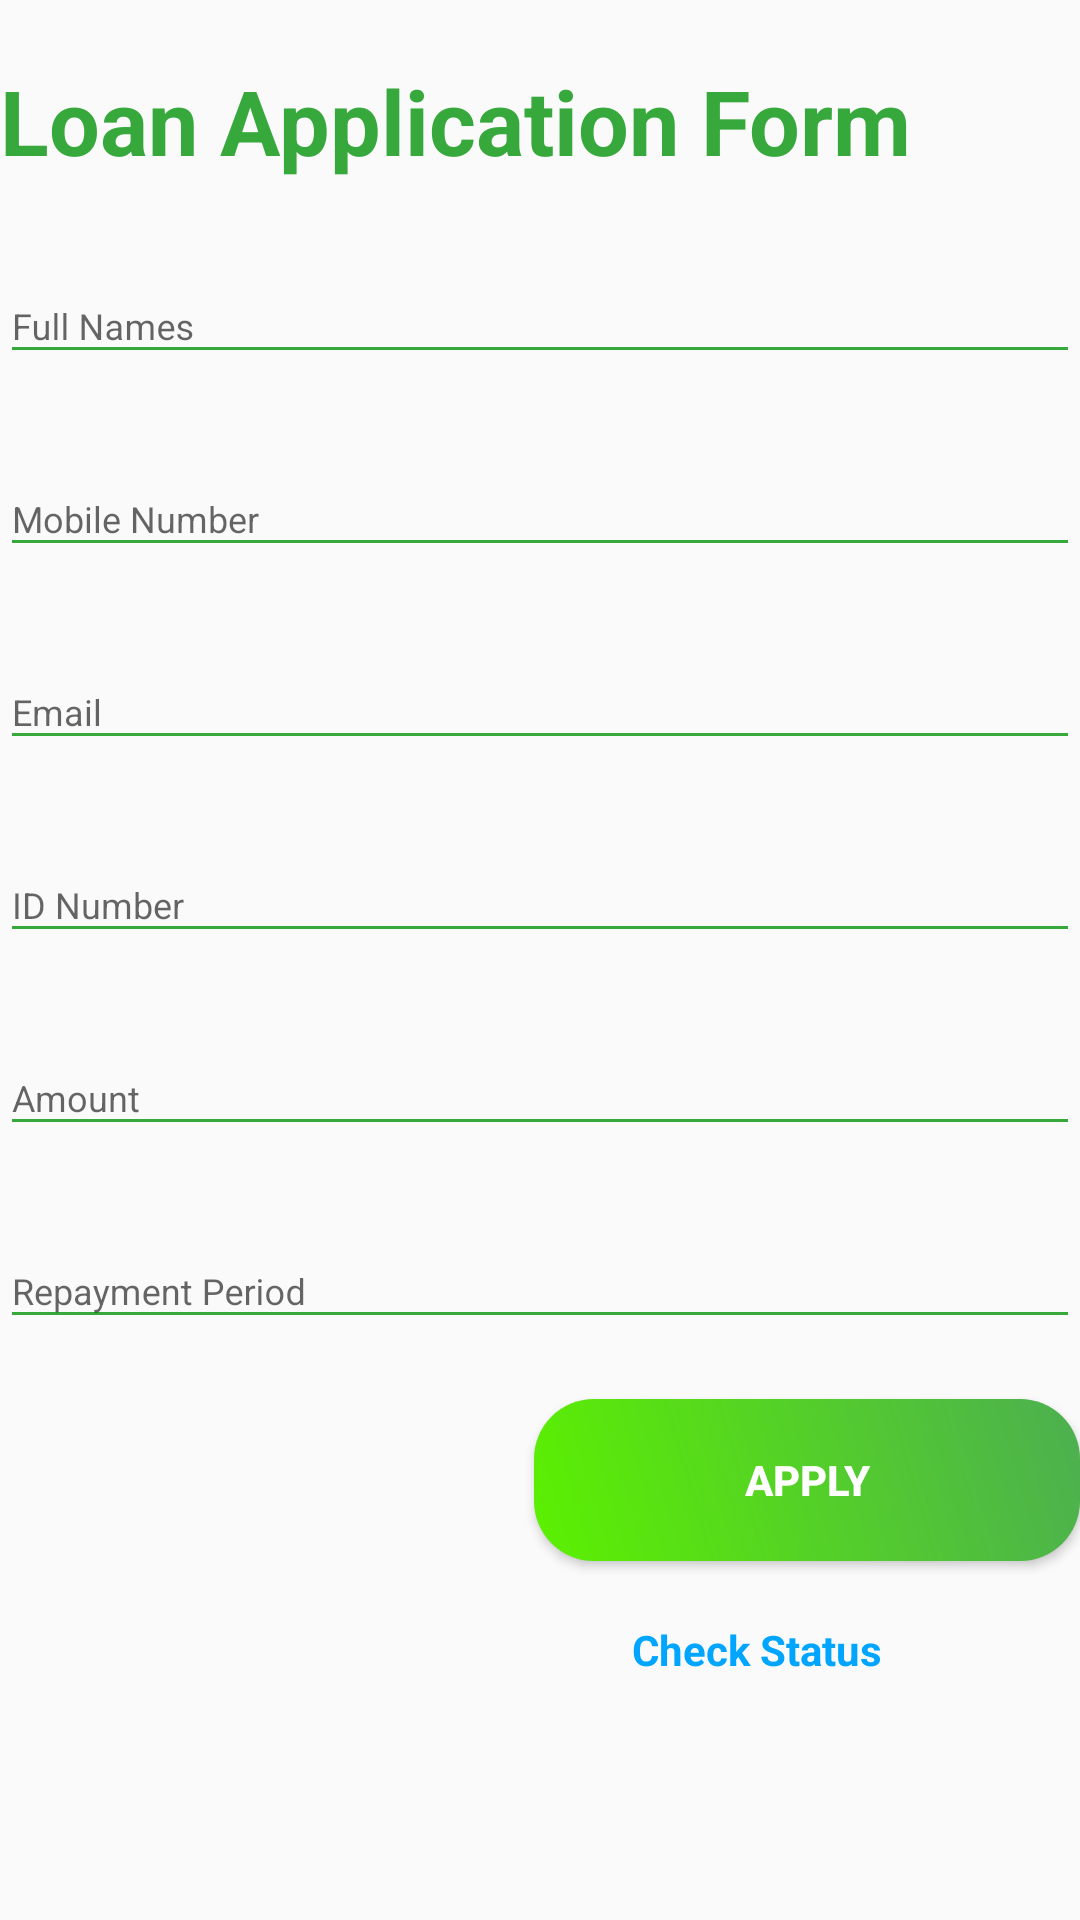

Layout XML and referenced resources for this Android screen:
<!-- AndroidManifest.xml: application theme AppTheme -->
<!-- res/layout/activity_loan.xml -->
<?xml version="1.0" encoding="utf-8"?>
<LinearLayout android:layout_width="match_parent"
    android:layout_height="wrap_content"
    xmlns:app="http://schemas.android.com/apk/res-auto"
    xmlns:tools="http://schemas.android.com/tools"
    android:layout_marginBottom="0dp"
    android:layout_marginEnd="0dp"
    android:layout_marginStart="0dp"
    android:layout_marginTop="0dp"
    android:orientation="vertical"
    android:background="@drawable/login_bk"
    app:layout_constraintBottom_toBottomOf="parent"
    app:layout_constraintEnd_toEndOf="parent"
    app:layout_constraintStart_toStartOf="parent"
    app:layout_constraintTop_toTopOf="parent"
    tools:context=".LoanActivity"
    xmlns:android="http://schemas.android.com/apk/res/android">

    <TextView
        style="@style/loginHeader"
        android:layout_width="wrap_content"
        android:layout_height="wrap_content"
        android:layout_marginTop="@dimen/loginViewsMargin"
        android:text="Loan Application Form" />

    <android.support.design.widget.TextInputLayout
        android:id="@+id/textInputName"
        style="@style/parent"
        android:layout_marginTop="@dimen/loginViewsMargin">

        <EditText
            android:id="@+id/txtName"
            style="@style/modifiedEditText"
            android:hint="@string/login_name_hint"
            android:inputType="textPersonName"
            android:maxLines="1" />
    </android.support.design.widget.TextInputLayout>

    <android.support.design.widget.TextInputLayout
        android:id="@+id/textInputMobile"
        style="@style/parent"
        android:layout_marginTop="@dimen/loginViewsMargin">

        <EditText
            android:id="@+id/txtMobile"
            style="@style/modifiedEditText"
            android:hint="@string/login_mobile_number_hint"
            android:inputType="phone"
            android:maxLines="1" />
    </android.support.design.widget.TextInputLayout>

    <android.support.design.widget.TextInputLayout
        android:id="@+id/textInputEmail"
        style="@style/parent"
        android:layout_marginTop="@dimen/loginViewsMargin">

        <EditText
            android:id="@+id/txtEmail"
            style="@style/modifiedEditText"
            android:hint="@string/login_email_hint"
            android:inputType="textEmailAddress"
            android:maxLines="1" />
    </android.support.design.widget.TextInputLayout>

    <android.support.design.widget.TextInputLayout
        android:id="@+id/textid"
        style="@style/parent"
        android:layout_marginTop="@dimen/loginViewsMargin">

        <EditText
            android:id="@+id/txtId"
            style="@style/modifiedEditText"
            android:hint="ID Number"
            android:inputType="number"
            android:maxLines="1" />
    </android.support.design.widget.TextInputLayout>
    <android.support.design.widget.TextInputLayout
        android:id="@+id/amount"
        style="@style/parent"
        android:layout_marginTop="@dimen/loginViewsMargin">

        <EditText
            android:id="@+id/txtAmount"
            style="@style/modifiedEditText"
            android:hint="Amount"
            android:inputType="number"
            android:maxLines="1" />
    </android.support.design.widget.TextInputLayout>
    <android.support.design.widget.TextInputLayout
        android:id="@+id/repayment"
        style="@style/parent"
        android:layout_marginTop="@dimen/loginViewsMargin">

        <EditText
            android:id="@+id/txtPeriod"
            style="@style/modifiedEditText"
            android:hint="Repayment Period"
            android:inputType="number"
            android:maxLines="1" />
    </android.support.design.widget.TextInputLayout>
    <Button
        android:id="@+id/apply"
        style="@style/loginButton"
        android:text="Apply"
        android:layout_gravity="right"
        android:layout_marginTop="@dimen/loginViewsMargin"/>

    <TextView
        android:id="@+id/status"
        style="@style/parent"
        android:layout_width="294dp"
        android:layout_height="wrap_content"
        android:layout_marginTop="@dimen/loginViewsMargin"
        android:text="Check Status"
        android:textAlignment="textEnd"
        android:textColor="@color/primaryTextColor"
        android:textStyle="bold" />

</LinearLayout>
<!-- resources referenced by this layout -->
<resources>
  <color name="primaryTextColor">#00a5ff</color>
  <dimen name="loginViewsMargin">20dp</dimen>
  <string name="login_email_hint">Email</string>
  <string name="login_mobile_number_hint">Mobile Number</string>
  <string name="login_name_hint">Full Names</string>
  <style name="loginButton" parent="viewParent">
          <item name="android:background">@drawable/login_button_bk</item>
          <item name="android:textColor">@color/whiteTextColor</item>
          <item name="android:textStyle">bold</item>
      </style>
  <style name="loginHeader">
          <item name="android:textColor">@color/green</item>
          <item name="android:textSize">@dimen/headerTextSize</item>
          <item name="android:textStyle">bold</item>
      </style>
  <style name="modifiedEditText" parent="parent">
          <item name="android:textSize">@dimen/newsMoreTextSize</item>
          <item name="android:backgroundTint">@color/green</item>
      </style>
  <style name="parent">
          <item name="android:layout_width">match_parent</item>
          <item name="android:layout_height">wrap_content</item>
      </style>
  <style name="AppTheme" parent="Theme.AppCompat.Light.NoActionBar">
          
          <item name="colorPrimary">@color/colorPrimary</item>
          <item name="colorPrimaryDark">@color/colorPrimaryDark</item>
          <item name="colorAccent">@color/colourRed</item>
      </style>
  <style name="viewParent">
          <item name="android:layout_width">wrap_content</item>
          <item name="android:layout_height">wrap_content</item>
      </style>
  <!-- drawable login_button_bk (drawable) -->
  <?xml version="1.0" encoding="utf-8"?>
  <shape xmlns:android="http://schemas.android.com/apk/res/android" android:shape="rectangle" >
      <corners
          android:radius="20dp"
          />
      <gradient
          android:angle="45"
          android:centerX="35%"
          android:startColor="#5CF100"
          android:endColor="#4CAF50"
          android:type="linear"
          />
      <size
          android:width="182dp"
          android:height="54dp"
          />
  </shape>
  <color name="whiteTextColor">#fff</color>
  <color name="green">#37A83C</color>
  <dimen name="headerTextSize">30sp</dimen>
  <dimen name="newsMoreTextSize">12sp</dimen>
  <color name="colorPrimary">#3F51B5</color>
  <color name="colorPrimaryDark">#0f82d2</color>
  <color name="colourRed">#FF0000</color>
</resources>
